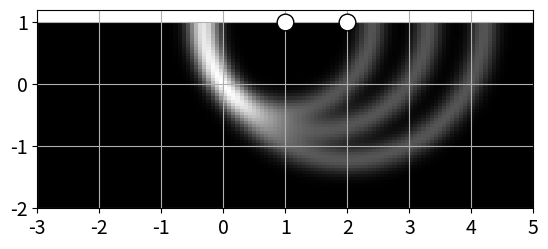

Write Python code to recreate this figure.
import numpy as np
import matplotlib.pyplot as plt


class IMG:
    def __init__(self,Nx,Ny):
        self.Nx=Nx
        self.Ny=Ny
        self.Xa=np.zeros(2)
        self.Xb=np.zeros(2)
        self.Amp=np.zeros([Ny,Nx])
        self.Nx=Nx
        self.Ny=Ny

    def set_xlim(self,x1,x2):
        self.Xa[0]=x1
        self.Xb[0]=x2
        self.xlim=np.array([x1,x2])
    def set_ylim(self,y1,y2):
        self.Xa[1]=y1
        self.Xb[1]=y2
        self.ylim=np.array([y1,y2])
    def show(self,ax):
        ext=[self.xlim[0],self.xlim[1],self.ylim[0],self.ylim[1]]
        #im=ax.imshow(self.Amp,extent=ext,origin="lower",cmap="jet",interpolation="none")
        im=ax.imshow(self.Amp,extent=ext,origin="lower",cmap="gray",interpolation="none")
        ax.set_aspect(1.0)
        fsz=14
        #ax.set_xlabel("x",fontsize=fsz)
        #ax.set_ylabel("y",fontsize=fsz)
        ax.tick_params(labelsize=fsz)
        ax.grid(True)

        return(im)
    def draw(self,Y1,Y2,sig=0.1):
        x1=self.xlim[0]
        x2=self.xlim[1]
        xcod=np.linspace(x1,x2,self.Nx)

        y1=self.ylim[0]
        y2=self.ylim[1]
        ycod=np.linspace(y1,y2,self.Ny)
        [X,Y]=np.meshgrid(xcod,ycod)
        
        rx=X-Y1[0]
        ry=Y-Y1[1]
        ri=np.sqrt(rx*rx+ry*ry)

        rx=X-Y2[0]
        ry=Y-Y2[1]
        rj=np.sqrt(rx*rx+ry*ry)

        rij=ri+rj
        
        R1=np.linalg.norm(Y1) 
        R2=np.linalg.norm(Y2) 
        Rf=R1+R2
        arg=Rf-rij;
        arg*=arg;
        self.Amp+=np.exp(-arg/sig*0.5)

if __name__=="__main__":
    fig=plt.figure()
    ax=fig.add_subplot(111)

    Nx=120
    Ny=60
    im=IMG(Nx,Ny)
    im.set_xlim(-3,5)
    im.set_ylim(-2,1.0)

    # ------------------------

    fnout="img_far.png"
    Y1=np.array([-1,1])
    Y2=np.array([ 2,1])

    fnout="img_near.png"
    Y1=np.array([ 1,1])
    Y2=np.array([ 2,1])
    # ------------------------


    im.draw(Y1,Y1)
    im.draw(Y2,Y2)
    im.draw(Y1,Y2)
    im.show(ax)
    ax.plot(Y1[0],Y1[1],"ko",markersize=12,markerfacecolor="w")
    ax.plot(Y2[0],Y2[1],"ko",markersize=12,markerfacecolor="w")
    ax.set_ylim([-2,1.2])

    fig.savefig(fnout,bbox_inches="tight")
    plt.show()
